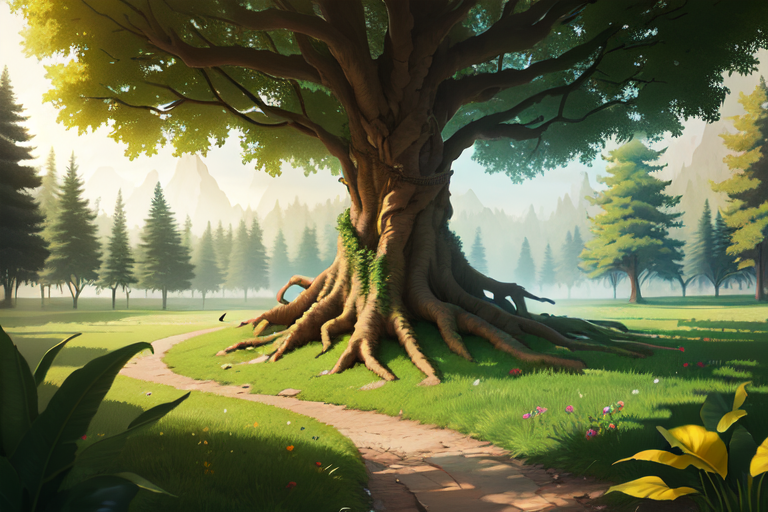
Generation parameters embedded in this image by AUTOMATIC1111 Stable Diffusion web UI or a fork of it (Forge, ...) (PNG 'parameters' text chunk):
masterpiece, best quality, intricate details, professional illustration, forest, <lora:add_detail:-0.5> <lora:more_details:-0.5>
Negative prompt: (monochrome, frame, border, film grain, greyscale:1.0), (signature, watermark, username, text, error:1.2), (face out of frame, cropped: 1.2), (worst quality, low quality:1.4), (bad eyes, bad face), (bad anatomy, bad proportions:1.2), (bad hands, missing fingers, extra digit, fewer digits), EasyNegative (by bad-artist:1.0) boring_e621_v4 verybadimagenegative_v1.3
Steps: 30, Sampler: DPM++ 2M SDE Karras, CFG scale: 7, Seed: 1229556597, Size: 768x512, Model hash: 8dbe0d90e1, Model: 2dn_2, Clip skip: 2, Lora hashes: "add_detail: 7c6bad76eb54, more_details: 3b8aa1d351ef", TI hashes: "EasyNegative: c74b4e810b03, bad-artist: 2d356134903e, boring_e621_v4: f9b806505bc2, verybadimagenegative_v1.3: d70463f87042", Version: v1.5.1